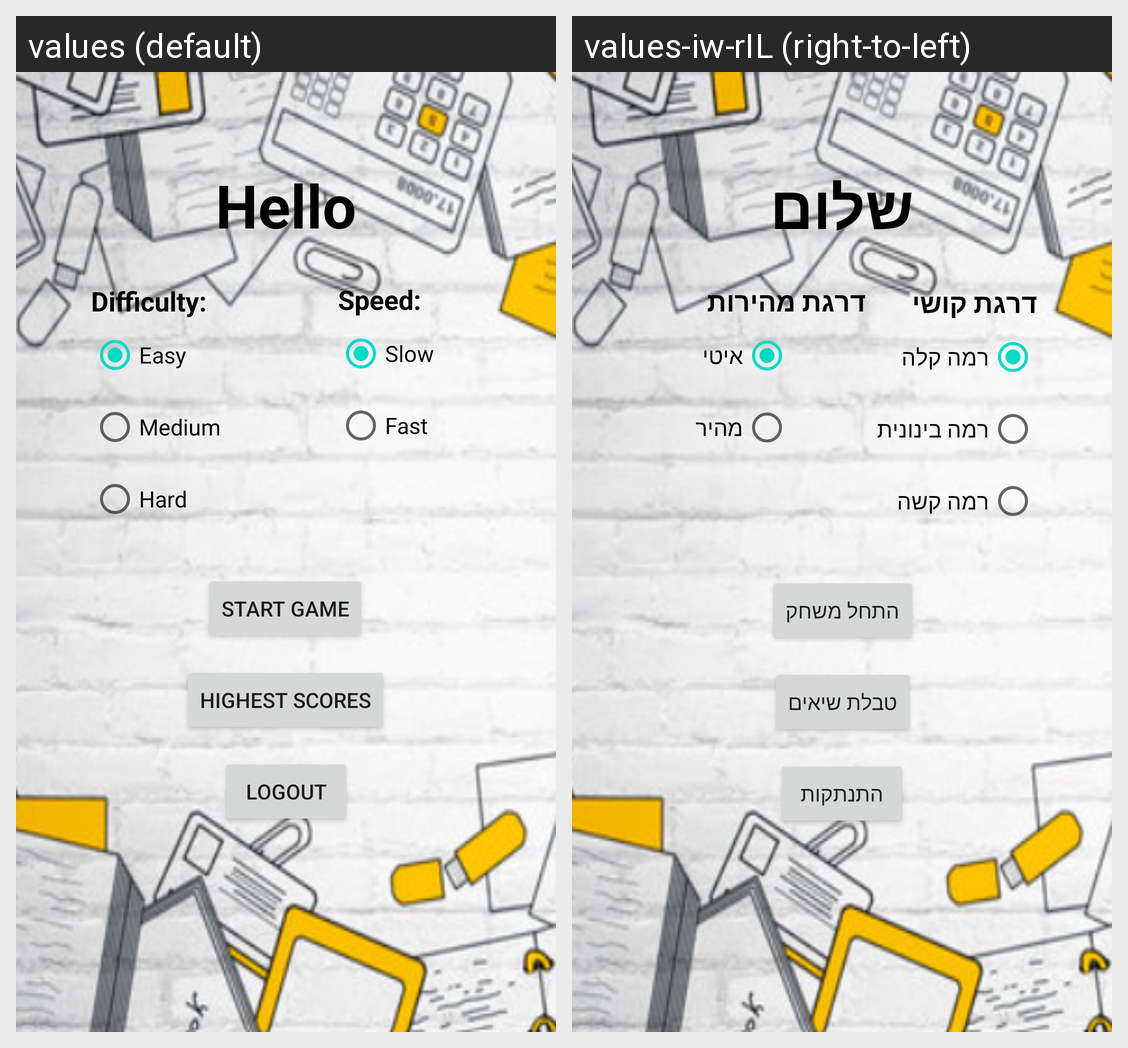

Here is an Android app screen in its default locale and in the app's own translations. Write out the translated-string differences for the strings that appear on this screen.
Android screen res/layout/menu_activity.xml rendered under 2 locales, left to right: values (default), values-iw-rIL (right-to-left). Device: Nexus 5 (rendered at 1080×1920; each locale shown at half size, 540×960, under a caption strip naming it); theme Theme.SQILLZ.
Strings drawn on this screen, with the default value and each locale's value (text and hints the layout hard-codes, and strings that could not be matched under every locale, appear in the picture but are not listed):

slow_text
  values: Slow
  values-iw-rIL: איטי

fast_text
  values: Fast
  values-iw-rIL: מהיר

start_game_text
  values: Start Game
  values-iw-rIL: התחל משחק

highest_scores_text
  values: Highest Scores
  values-iw-rIL: טבלת שיאים

Logout_text
  values: Logout
  values-iw-rIL: התנתקות

difficulty_text
  values: Difficulty:
  values-iw-rIL: דרגת קושי

speed_text
  values: Speed:
  values-iw-rIL: דרגת מהירות

hello_user
  values: Hello
  values-iw-rIL: שלום

easy_text
  values: Easy
  values-iw-rIL: רמה קלה

medium_text
  values: Medium
  values-iw-rIL: רמה בינונית

hard_text
  values: Hard
  values-iw-rIL: רמה קשה
